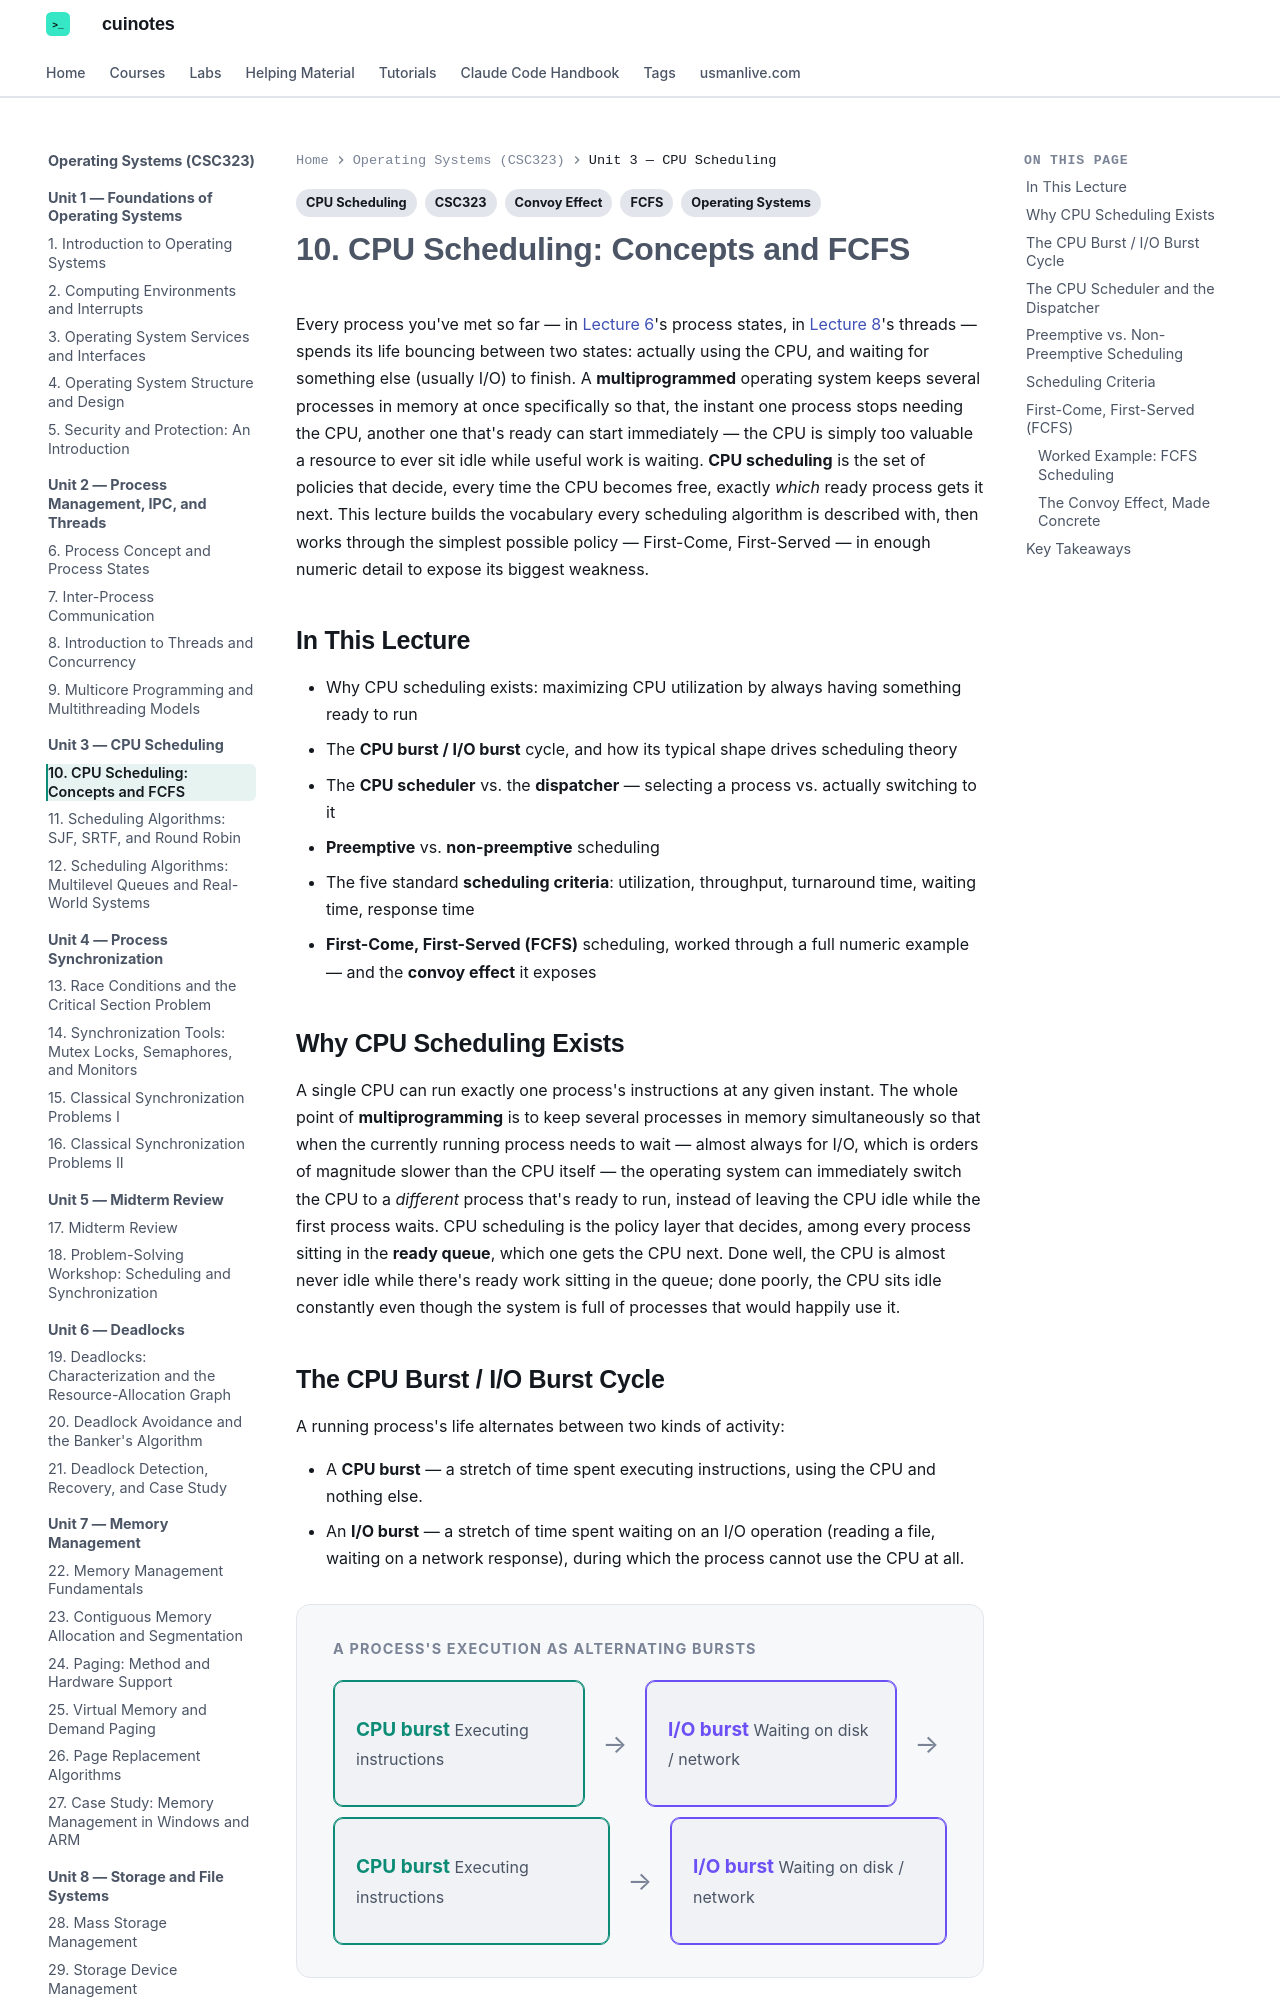

repository: mua22/mern-web-book · page: operating-systems/lecture-10-cpu-scheduling-concepts-and-fcfs/index.html · generator: mkdocs

---
title: "10. CPU Scheduling: Concepts and FCFS"
tags:
  - CSC323
  - Operating Systems
  - CPU Scheduling
  - FCFS
  - Convoy Effect
---

# 10. CPU Scheduling: Concepts and FCFS

Every process you've met so far — in [Lecture 6](lecture-06-process-concept-and-process-states.md)'s
process states, in [Lecture 8](lecture-08-introduction-to-threads-and-concurrency.md)'s
threads — spends its life bouncing between two states: actually using the CPU, and waiting
for something else (usually I/O) to finish. A **multiprogrammed** operating system keeps
several processes in memory at once specifically so that, the instant one process stops
needing the CPU, another one that's ready can start immediately — the CPU is simply too
valuable a resource to ever sit idle while useful work is waiting. **CPU scheduling** is the
set of policies that decide, every time the CPU becomes free, exactly *which* ready process
gets it next. This lecture builds the vocabulary every scheduling algorithm is described
with, then works through the simplest possible policy — First-Come, First-Served — in
enough numeric detail to expose its biggest weakness.

## In This Lecture

- Why CPU scheduling exists: maximizing CPU utilization by always having something ready
  to run
- The **CPU burst / I/O burst** cycle, and how its typical shape drives scheduling theory
- The **CPU scheduler** vs. the **dispatcher** — selecting a process vs. actually switching
  to it
- **Preemptive** vs. **non-preemptive** scheduling
- The five standard **scheduling criteria**: utilization, throughput, turnaround time,
  waiting time, response time
- **First-Come, First-Served (FCFS)** scheduling, worked through a full numeric example —
  and the **convoy effect** it exposes

## Why CPU Scheduling Exists

A single CPU can run exactly one process's instructions at any given instant. The whole
point of **multiprogramming** is to keep several processes in memory simultaneously so
that when the currently running process needs to wait — almost always for I/O, which is
orders of magnitude slower than the CPU itself — the operating system can immediately switch
the CPU to a *different* process that's ready to run, instead of leaving the CPU idle while
the first process waits. CPU scheduling is the policy layer that decides, among every
process sitting in the **ready queue**, which one gets the CPU next. Done well, the CPU is
almost never idle while there's ready work sitting in the queue; done poorly, the CPU sits
idle constantly even though the system is full of processes that would happily use it.
